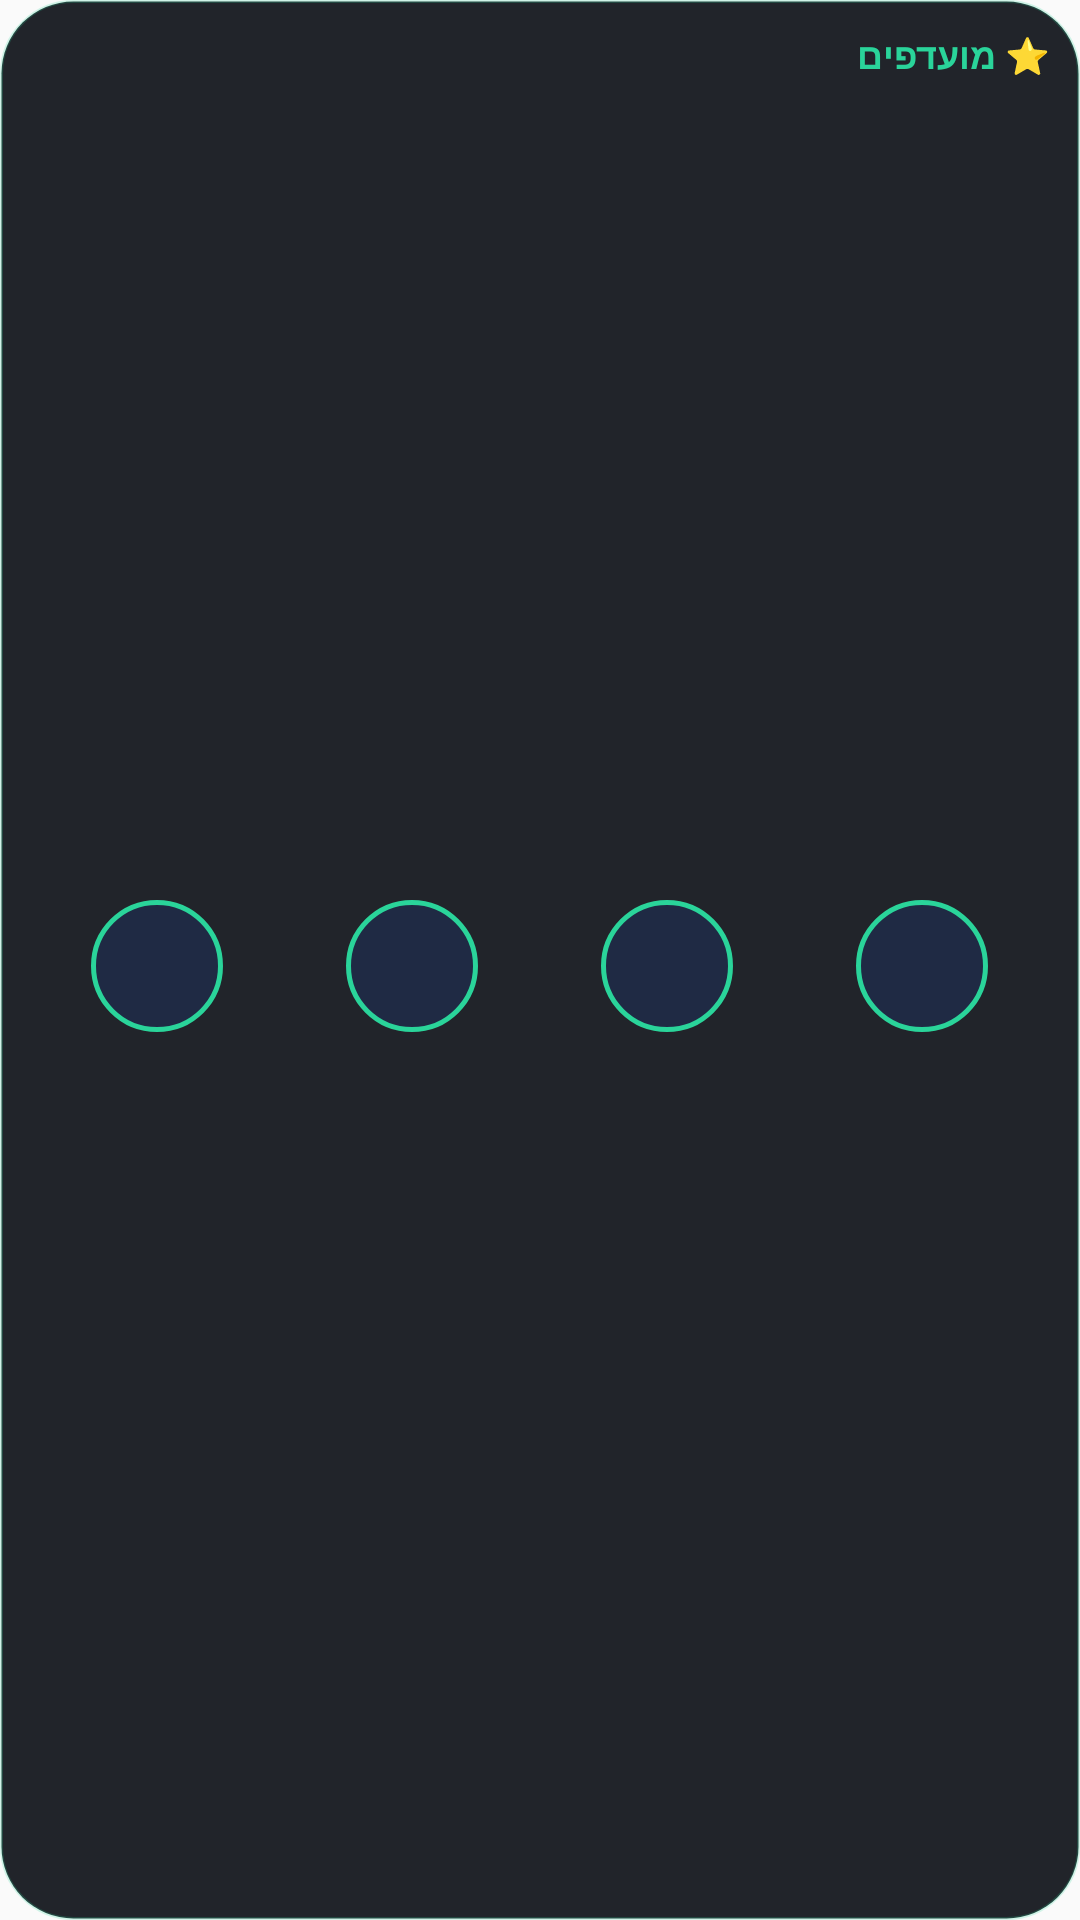

Write the Android layout XML for this screen, with the resource values it uses.
<!-- AndroidManifest.xml: application theme Theme.Kitzurim -->
<!-- res/layout/widget_favorites.xml -->
<?xml version="1.0" encoding="utf-8"?>
<LinearLayout xmlns:android="http://schemas.android.com/apk/res/android"
    android:id="@+id/fav_root"
    android:layout_width="match_parent"
    android:layout_height="match_parent"
    android:orientation="vertical"
    android:background="@drawable/widget_bg"
    android:padding="10dp">
    <TextView android:id="@+id/fav_title" android:layout_width="match_parent" android:layout_height="wrap_content" android:text="⭐ מועדפים" android:textColor="#2AD49A" android:textSize="12sp" android:textStyle="bold" android:gravity="right" android:paddingBottom="6dp" />
    <TextView android:id="@+id/fav_empty" android:layout_width="match_parent" android:layout_height="match_parent" android:text="מסמנים ⭐ באנשי הקשר, והם יופיעו כאן" android:textColor="#8B95A7" android:textSize="12sp" android:gravity="center" android:visibility="gone" />
    <LinearLayout android:id="@+id/fav_row" android:layout_width="match_parent" android:layout_height="match_parent" android:orientation="horizontal" android:layoutDirection="rtl">
        <LinearLayout android:id="@+id/fav1" android:layout_width="0dp" android:layout_height="match_parent" android:layout_weight="1" android:orientation="vertical" android:gravity="center">
            <TextView android:id="@+id/fav_l1" android:layout_width="44dp" android:layout_height="44dp" android:background="@drawable/widget_dot" android:gravity="center" android:textColor="#FFFFFF" android:textSize="18sp" android:textStyle="bold" />
            <TextView android:id="@+id/fav_n1" android:layout_width="wrap_content" android:layout_height="wrap_content" android:layout_marginTop="4dp" android:maxLines="1" android:ellipsize="end" android:textColor="#E8EDF5" android:textSize="11sp" />
        </LinearLayout>
        <LinearLayout android:id="@+id/fav2" android:layout_width="0dp" android:layout_height="match_parent" android:layout_weight="1" android:orientation="vertical" android:gravity="center">
            <TextView android:id="@+id/fav_l2" android:layout_width="44dp" android:layout_height="44dp" android:background="@drawable/widget_dot" android:gravity="center" android:textColor="#FFFFFF" android:textSize="18sp" android:textStyle="bold" />
            <TextView android:id="@+id/fav_n2" android:layout_width="wrap_content" android:layout_height="wrap_content" android:layout_marginTop="4dp" android:maxLines="1" android:ellipsize="end" android:textColor="#E8EDF5" android:textSize="11sp" />
        </LinearLayout>
        <LinearLayout android:id="@+id/fav3" android:layout_width="0dp" android:layout_height="match_parent" android:layout_weight="1" android:orientation="vertical" android:gravity="center">
            <TextView android:id="@+id/fav_l3" android:layout_width="44dp" android:layout_height="44dp" android:background="@drawable/widget_dot" android:gravity="center" android:textColor="#FFFFFF" android:textSize="18sp" android:textStyle="bold" />
            <TextView android:id="@+id/fav_n3" android:layout_width="wrap_content" android:layout_height="wrap_content" android:layout_marginTop="4dp" android:maxLines="1" android:ellipsize="end" android:textColor="#E8EDF5" android:textSize="11sp" />
        </LinearLayout>
        <LinearLayout android:id="@+id/fav4" android:layout_width="0dp" android:layout_height="match_parent" android:layout_weight="1" android:orientation="vertical" android:gravity="center">
            <TextView android:id="@+id/fav_l4" android:layout_width="44dp" android:layout_height="44dp" android:background="@drawable/widget_dot" android:gravity="center" android:textColor="#FFFFFF" android:textSize="18sp" android:textStyle="bold" />
            <TextView android:id="@+id/fav_n4" android:layout_width="wrap_content" android:layout_height="wrap_content" android:layout_marginTop="4dp" android:maxLines="1" android:ellipsize="end" android:textColor="#E8EDF5" android:textSize="11sp" />
        </LinearLayout>
    </LinearLayout>
</LinearLayout>
<!-- resources referenced by this layout -->
<resources>
  <!-- drawable widget_bg (drawable) -->
  <?xml version="1.0" encoding="utf-8"?>
  <shape xmlns:android="http://schemas.android.com/apk/res/android">
      <solid android:color="#E60B0E14" />
      <corners android:radius="24dp" />
      <stroke android:width="1dp" android:color="#332AD49A" />
  </shape>
  <!-- drawable widget_dot (drawable) -->
  <?xml version="1.0" encoding="utf-8"?>
  <shape xmlns:android="http://schemas.android.com/apk/res/android" android:shape="oval">
      <solid android:color="#1F2A44" />
      <stroke android:width="1.5dp" android:color="#2AD49A" />
  </shape>
  <style name="Theme.Kitzurim" parent="android:Theme.Material.Light.NoActionBar" />
</resources>
